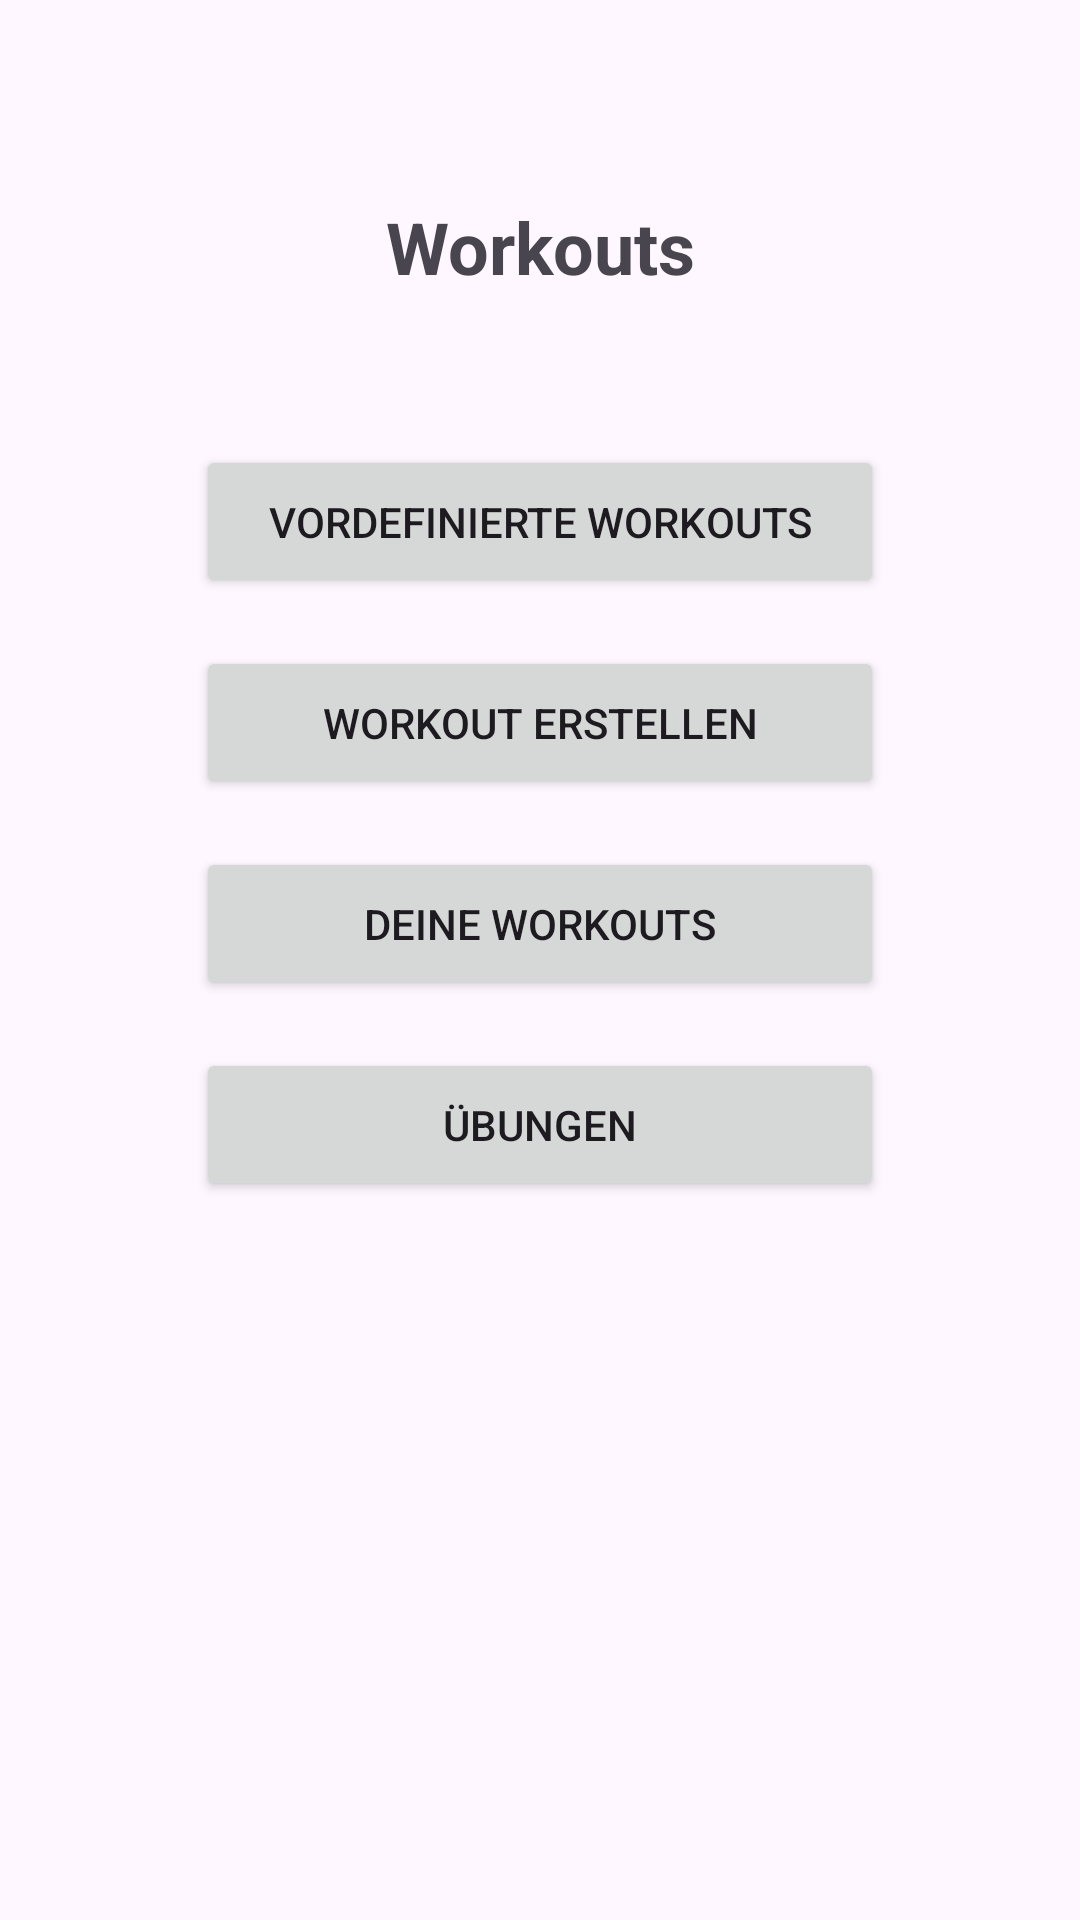

The Android layout XML behind this screen, and the referenced resources:
<!-- AndroidManifest.xml: application theme Theme.HIIT_Hero -->
<!-- res/layout/activity_workouts.xml -->
<?xml version="1.0" encoding="utf-8"?>
<androidx.constraintlayout.widget.ConstraintLayout xmlns:android="http://schemas.android.com/apk/res/android"
    xmlns:app="http://schemas.android.com/apk/res-auto"
    xmlns:tools="http://schemas.android.com/tools"
    android:id="@+id/workouts_main"
    android:layout_width="match_parent"
    android:layout_height="match_parent"
    android:padding="16dp"
    tools:context=".Workouts">

    <TextView
        android:id="@+id/workoutsTitle"
        android:layout_width="wrap_content"
        android:layout_height="wrap_content"
        android:layout_marginTop="50dp"
        android:text="Workouts"
        android:textSize="24sp"
        android:textStyle="bold"
        app:layout_constraintLeft_toLeftOf="parent"
        app:layout_constraintRight_toRightOf="parent"
        app:layout_constraintTop_toTopOf="parent" />

    <Button
        android:id="@+id/predefinedWorkoutsButton"
        android:layout_width="0dp"
        android:layout_height="wrap_content"
        android:layout_marginTop="50dp"
        android:padding="16dp"
        android:text="Vordefinierte Workouts"
        app:layout_constraintLeft_toLeftOf="parent"
        app:layout_constraintRight_toRightOf="parent"
        app:layout_constraintTop_toBottomOf="@id/workoutsTitle"
        app:layout_constraintWidth_percent="0.7" />

    <Button
        android:id="@+id/createWorkoutButton"
        android:layout_width="0dp"
        android:layout_height="wrap_content"
        android:layout_marginTop="16dp"
        android:padding="16dp"
        android:text="Workout erstellen"
        app:layout_constraintLeft_toLeftOf="parent"
        app:layout_constraintRight_toRightOf="parent"
        app:layout_constraintTop_toBottomOf="@id/predefinedWorkoutsButton"
        app:layout_constraintWidth_percent="0.7" />

    <Button
        android:id="@+id/yourWorkoutsButton"
        android:layout_width="0dp"
        android:layout_height="wrap_content"
        android:layout_marginTop="16dp"
        android:padding="16dp"
        android:text="Deine Workouts"
        app:layout_constraintLeft_toLeftOf="parent"
        app:layout_constraintRight_toRightOf="parent"
        app:layout_constraintTop_toBottomOf="@id/createWorkoutButton"
        app:layout_constraintWidth_percent="0.7" />

    <Button
        android:id="@+id/uebungenButton"
        android:layout_width="0dp"
        android:layout_height="wrap_content"
        android:layout_marginTop="16dp"
        android:padding="16dp"
        android:text="Übungen"
        app:layout_constraintLeft_toLeftOf="parent"
        app:layout_constraintRight_toRightOf="parent"
        app:layout_constraintTop_toBottomOf="@id/yourWorkoutsButton"
        app:layout_constraintWidth_percent="0.7" />

</androidx.constraintlayout.widget.ConstraintLayout>
<!-- resources referenced by this layout -->
<resources>
  <style name="Theme.HIIT_Hero" parent="Base.Theme.HIIT_Hero" />
  <style name="Base.Theme.HIIT_Hero" parent="Theme.Material3.DayNight.NoActionBar">
          
          
      </style>
</resources>
